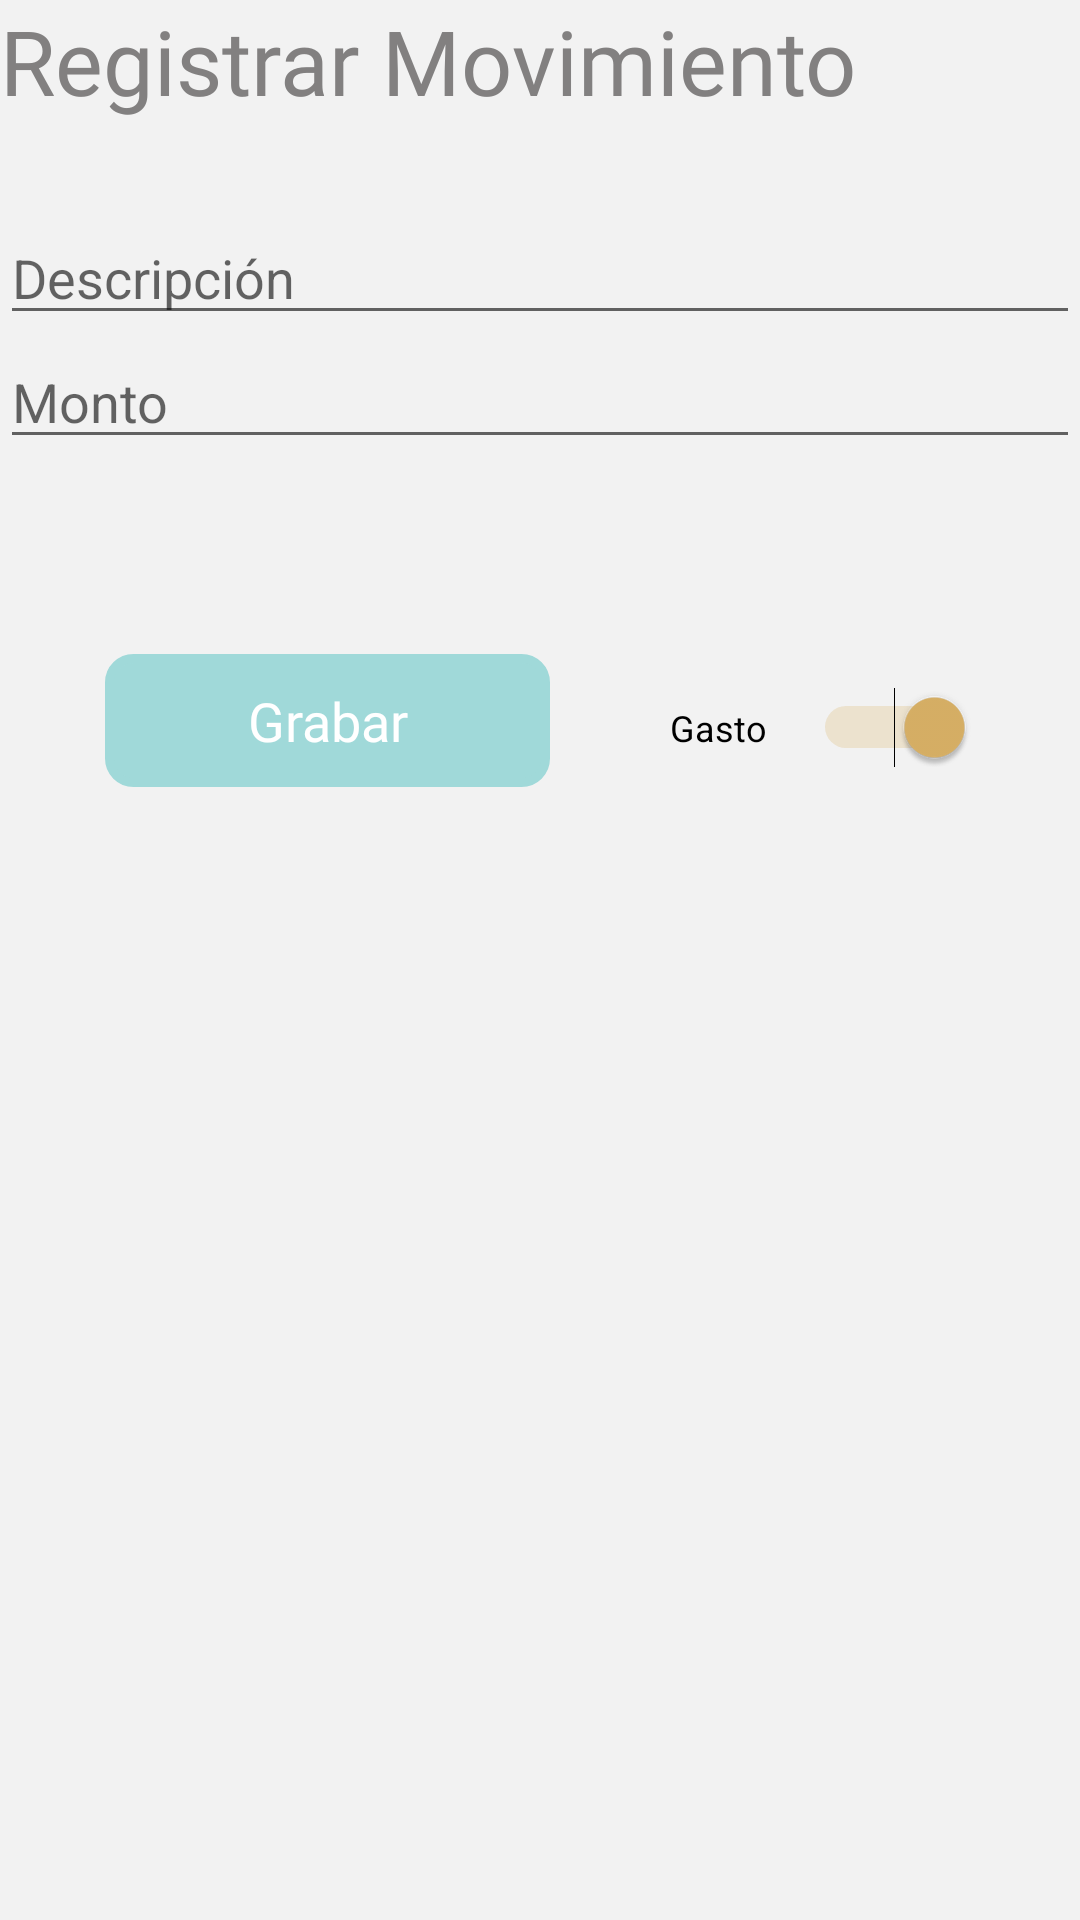

Here is an Android app screen rendered from its layout file. Give the layout XML and the strings, colors and styles it references.
<!-- AndroidManifest.xml: application theme AppTheme -->
<!-- res/layout/activity_registrar.xml -->
<?xml version="1.0" encoding="utf-8"?>
<LinearLayout xmlns:android="http://schemas.android.com/apk/res/android"
    xmlns:app="http://schemas.android.com/apk/res-auto"
    xmlns:tools="http://schemas.android.com/tools"
    android:layout_width="match_parent"
    android:layout_height="match_parent"
    android:layout_margin="30dp"
    android:orientation="vertical"
    tools:context=".RegistrarActivity">


    <TextView
        android:id="@+id/textView4"
        android:layout_width="wrap_content"
        android:layout_height="wrap_content"
        style="@style/mega_texto"
        android:text="Registrar Movimiento"
        android:layout_marginBottom="30dp"/>

    <EditText
        android:id="@+id/etDescripcion"
        android:layout_width="wrap_content"
        android:layout_height="wrap_content"
        android:hint="Descripción"
        android:ems="20"
        />

    <EditText
        android:id="@+id/etMonto"
        android:layout_width="wrap_content"
        android:layout_height="wrap_content"
        android:inputType="numberDecimal"
        android:ems="20"
        android:hint="Monto"
        android:layout_marginBottom="30dp"
        />

    <LinearLayout
        android:layout_width="match_parent"
        android:layout_height="match_parent"
        android:orientation="horizontal"
        android:layout_margin="15dp"
        android:weightSum="6">

        <Button
            android:id="@+id/btnGrabar"
            android:onClick="Grabar"
            android:layout_width="wrap_content"
            android:layout_height="wrap_content"
            android:layout_weight="5"
            android:layout_margin="20dp"
            android:text="Grabar" />
        <Switch
            android:id="@+id/swGastoIngrso"
            android:layout_width="wrap_content"
            android:layout_height="wrap_content"
            android:layout_margin="20dp"

            android:layout_weight="1"
            android:text="Gasto"
            android:fontFamily="thin"
            android:textSize="12sp"
            android:checked="true"
            android:textColor="#000"
            android:textOff="Ingreso"
            android:textOn="Elegir" />
    </LinearLayout>


</LinearLayout>
<!-- resources referenced by this layout -->
<resources>
  <style name="mega_texto" parent="android:Widget.TextView">
          <item name="android:fontFamily">@font/roboto_black</item>
          <item name="android:textSize">30sp</item>
          <item name="android:textColor">#828080</item>
      </style>
  <style name="AppTheme" parent="Theme.AppCompat.Light.DarkActionBar">
          
          <item name="colorPrimary">@color/colorPrimary</item>
          <item name="colorPrimaryDark">@color/colorPrimaryDark</item>
          <item name="colorAccent">@color/colorAccent</item>
          <item name="android:textSize">18sp</item>
          <item name="android:textColor">@color/colorTexto</item>
          <item name="android:windowBackground">@drawable/fondo_app</item>
          <item name="android:buttonStyle">@style/boton</item>
  
  
          <item name="android:itemBackground">@color/colorFondo</item>
      </style>
  <color name="colorPrimary">#49868C</color>#49868C
  <color name="colorPrimaryDark">#2F4159</color>
  <color name="colorAccent">#D9B166</color>
  <color name="colorTexto">#3A3939</color>
  <!-- drawable fondo_app (drawable) -->
  <?xml version="1.0" encoding="utf-8"?>
  <shape xmlns:android="http://schemas.android.com/apk/res/android" android:shape="rectangle">
  
      <gradient
          android:startColor="@color/colorFondo"
          android:endColor="@color/colorFondo"
          android:angle="90"
  
          android:type="linear"
          />
  </shape>
  <style name="boton" parent="android:Widget.Button">
          <item name="android:background">@drawable/fondo_boton</item>
          <item name="android:textColor">#fff</item>
          <item name="android:padding">10dp</item>
          <item name="fontFamily">@font/roboto_bold</item>
      </style>
  <color name="colorFondo">#F2F2F2</color>
  <!-- drawable fondo_boton (drawable) -->
  <?xml version="1.0" encoding="utf-8"?>
  <shape xmlns:android="http://schemas.android.com/apk/res/android"
      android:shape="rectangle">
      <corners android:radius="8dp"/>
      <solid android:color="@color/colorBoton"/>
      <stroke android:width="3dp"
          android:color="@color/colorBoton"/>
  
  </shape>
  <color name="colorBoton">#A0D9D9</color>
</resources>
